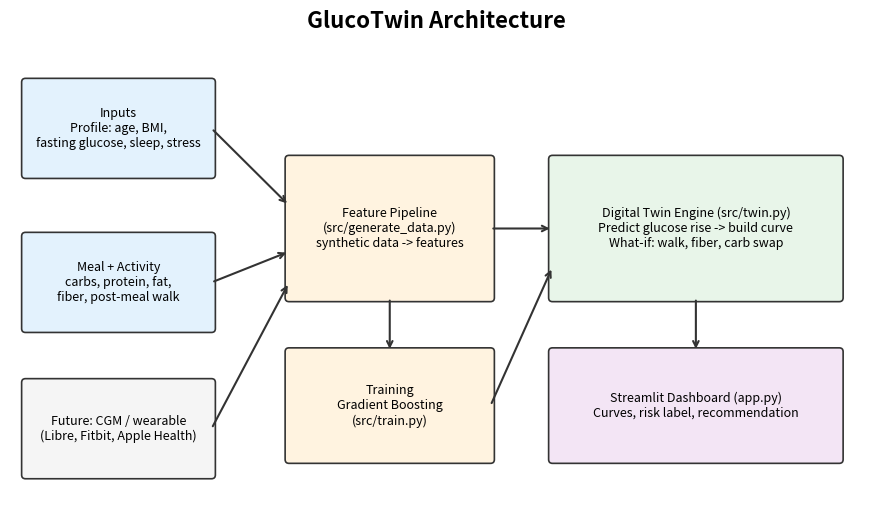

Source code (Python): (Note: this script raises an exception after producing the figure.)
"""Render docs/architecture.pdf (run: python docs/make_architecture.py)."""
import matplotlib
matplotlib.use("Agg")
import matplotlib.pyplot as plt
from matplotlib.patches import FancyBboxPatch

fig, ax = plt.subplots(figsize=(11, 6))
ax.set_xlim(0, 11); ax.set_ylim(0, 6); ax.axis("off")
ax.set_title("GlucoTwin Architecture", fontsize=16, weight="bold")

def box(x, y, w, h, text, color):
    ax.add_patch(FancyBboxPatch((x, y), w, h, boxstyle="round,pad=0.05",
                                fc=color, ec="#333", lw=1.2))
    ax.text(x + w / 2, y + h / 2, text, ha="center", va="center", fontsize=9)

def arrow(x1, y1, x2, y2):
    ax.annotate("", xy=(x2, y2), xytext=(x1, y1),
                arrowprops=dict(arrowstyle="->", lw=1.5, color="#333"))

box(0.2, 4.2, 2.4, 1.2, "Inputs\nProfile: age, BMI,\nfasting glucose, sleep, stress", "#e3f2fd")
box(0.2, 2.2, 2.4, 1.2, "Meal + Activity\ncarbs, protein, fat,\nfiber, post-meal walk", "#e3f2fd")
box(0.2, 0.3, 2.4, 1.2, "Future: CGM / wearable\n(Libre, Fitbit, Apple Health)", "#f5f5f5")
box(3.6, 2.6, 2.6, 1.8, "Feature Pipeline\n(src/generate_data.py)\nsynthetic data -> features", "#fff3e0")
box(3.6, 0.5, 2.6, 1.4, "Training\nGradient Boosting\n(src/train.py)", "#fff3e0")
box(7.0, 2.6, 3.7, 1.8, "Digital Twin Engine (src/twin.py)\nPredict glucose rise -> build curve\nWhat-if: walk, fiber, carb swap", "#e8f5e9")
box(7.0, 0.5, 3.7, 1.4, "Streamlit Dashboard (app.py)\nCurves, risk label, recommendation", "#f3e5f5")
arrow(2.6, 4.8, 3.6, 3.8); arrow(2.6, 2.8, 3.6, 3.2); arrow(2.6, 0.9, 3.6, 2.8)
arrow(4.9, 2.6, 4.9, 1.9); arrow(6.2, 1.2, 7.0, 3.0); arrow(6.2, 3.5, 7.0, 3.5)
arrow(8.85, 2.6, 8.85, 1.9)
plt.savefig("docs/architecture.pdf", bbox_inches="tight")
plt.savefig("docs/architecture.png", dpi=150, bbox_inches="tight")
print("Saved docs/architecture.pdf")
